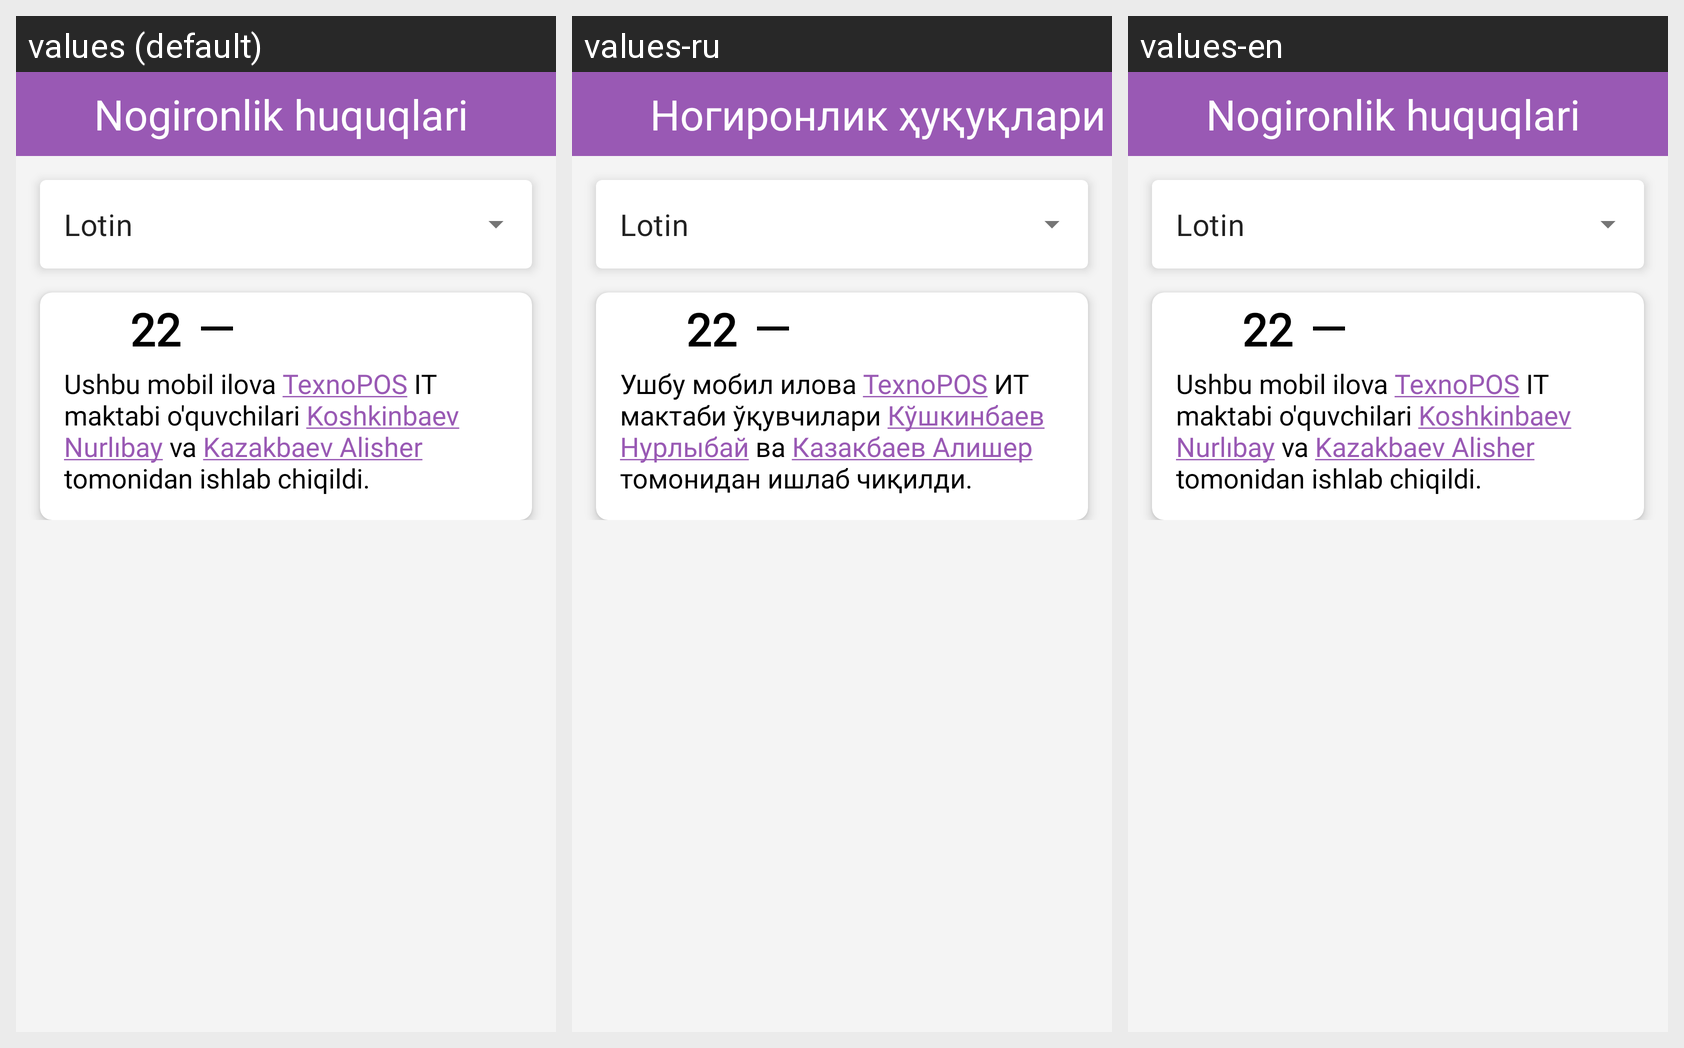

This grid shows one Android layout under several languages. Give, for every string resource on the screen, its name, the default text and each shown locale's text.
Android screen res/layout/fragment_settings.xml rendered under 3 locales, left to right: values (default), values-ru, values-en. Device: Nexus 5 (rendered at 1080×1920; each locale shown at half size, 540×960, under a caption strip naming it); theme Theme.NogironlikHuquqlari.
Strings drawn on this screen, with the default value and each locale's value (text and hints the layout hard-codes, and strings that could not be matched under every locale, appear in the picture but are not listed):

lotin
  values: Lotin
  values-ru: Lotin  [not translated; the default value is used]
  values-en: Lotin  [not translated; the default value is used]

_22
  values: 22
  values-ru: 22  [not translated; the default value is used]
  values-en: 22  [not translated; the default value is used]

about
  values: Ushbu mobil ilova TexnoPOS IT maktabi o'quvchilari Koshkinbaev Nurlıbay va Kazakbaev Alisher tomonidan ishlab chiqildi.
  values-ru: Ушбу мобил илова TexnoPOS ИТ мактаби ўқувчилари Кўшкинбаев Нурлыбай ва Казакбаев Алишер томонидан ишлаб чиқилди.
  values-en: Ushbu mobil ilova TexnoPOS IT maktabi o'quvchilari Koshkinbaev Nurlıbay va Kazakbaev Alisher tomonidan ishlab chiqildi.

app_name
  values: Nogironlik huquqlari
  values-ru: Ногиронлик ҳуқуқлари
  values-en: Nogironlik huquqlari
